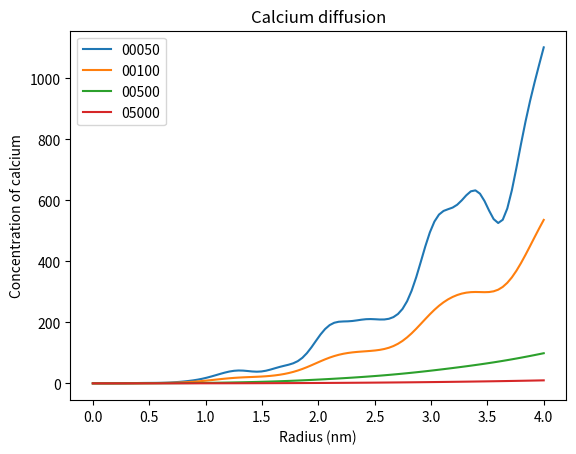

Generate this figure with matplotlib:
'''
Script modeling calcium diffusion as a series of Gaussians where diffusion is
infinite in the x-direction and semi-infinite in the y- and z-direction. No
other molecules are included, only calcium.
'''
import numpy as np
import matplotlib.pyplot as plt

def gaussian_series(r, t, x0, t0=0, impulse=1, y_terms=(-2, 2), z_terms=(-1,1)):
    '''
    Series of gaussians to summarize infinite diffusion in x-direction and
     semi-infinite diffusion in y- and z-direction with i terms in y direction
      and j terms in z direction.
      y terms are spaced by one width and z terms are 2w with additional 2
       factor term.
       Describes the concentration of calcium at a given radius and time.
    :param r: radius of interest for calcium quantity (um)
    :param t: time point for calcium quantity (ms)
    :param x0: distance from center (vdcc to snare distance)
    :param t0: time of impulse
    :impulse: quantity release at time t0
    :param y_terms: number for y terms to include
    :param z_terms: number of z terms to include
    :return:
    '''
    # DEFINE CONSTANTS
    # calcium diffusion constant
    d_cm2_s = 2.2e-6  # cm^2/s
    diff_const = d_cm2_s * ((10 ** 6) ** 2) / 1000 / (100 ** 2)  # um^2/ms

    # box width
    w = 0.5  # width of box in y/z dimensions (um)

    #const
    reflection_factor = 2       # accounts for reflection on z-axis
    diff_3d = 3 / 2  # accounts for 3d diffusion in normalization term

    # Constant term outside of series
    input = reflection_factor*impulse
    norm_term = (4 * np.pi * diff_const * (t - t0)) ** diff_3d
    const_term = input / norm_term

    # unpack tuple input
    y_start, y_stop = y_terms
    z_start, z_stop = z_terms

    # SERIES TERM
    series_term = 0
    for i in range(y_start, y_stop):
        for j in range(z_start, z_stop):
            # FIX THIS TO BE D = SQRT((X - X0)^2....)
            r0ij = np.sqrt((x0 ** 2) + (((i + 0.5) * w) ** 2) + ((2 * j * w) ** 2))
            exp_r0ij = np.exp(-((r - r0ij) ** 2) / (4 * diff_const * (t - t0)))
            series_term += exp_r0ij

    return const_term * series_term

#def gaussian_series(r, t, x0, t0=0, impulse=1, y_terms=1, z_terms=1):
# should properly define dirac
r, r_step = np.linspace(0, 4, 100, retstep=True)    # um
#t_range = np.linspace(0.5, 3, 5)    # ms
t_range = np.array([50, 100, 500, 5000])
t_range = t_range/1000
print(t_range)
#t = 1
x0 = 0.3       # distance of vdcc to snare (um)
t0 = 0         # ms
ca = 1

for t in t_range:
    amount_of_ca = (2 / 3) * np.pi * (r ** 2) * r_step * \
                   gaussian_series(r, t, x0, y_terms=(-200, 200), z_terms=(-100, 100))
    plt.plot(r, amount_of_ca, label="{:05d}".format(int(t*1000)))

plt.title('Calcium diffusion')
plt.xlabel('Radius (nm)')
plt.ylabel('Concentration of calcium')
plt.legend()
plt.savefig('gauss_ca_impulse_diff.png')
plt.show()
